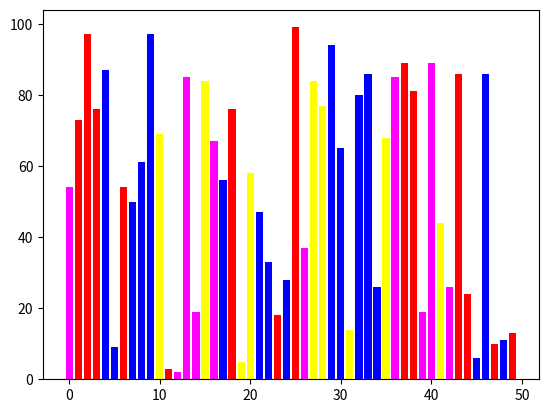

The matplotlib source for this figure:
# 定制柱状图的颜色
import random
import matplotlib.pyplot as plt
values = [random.randint(0,99) for i in range(50)]
color_set = ['#FF00FF','#FFFF00','r','b']
color_list = [color_set[random.randint(0,3)] for i in range(50)]
plt.bar(range(len(values)),values,color=color_list)
plt.show()